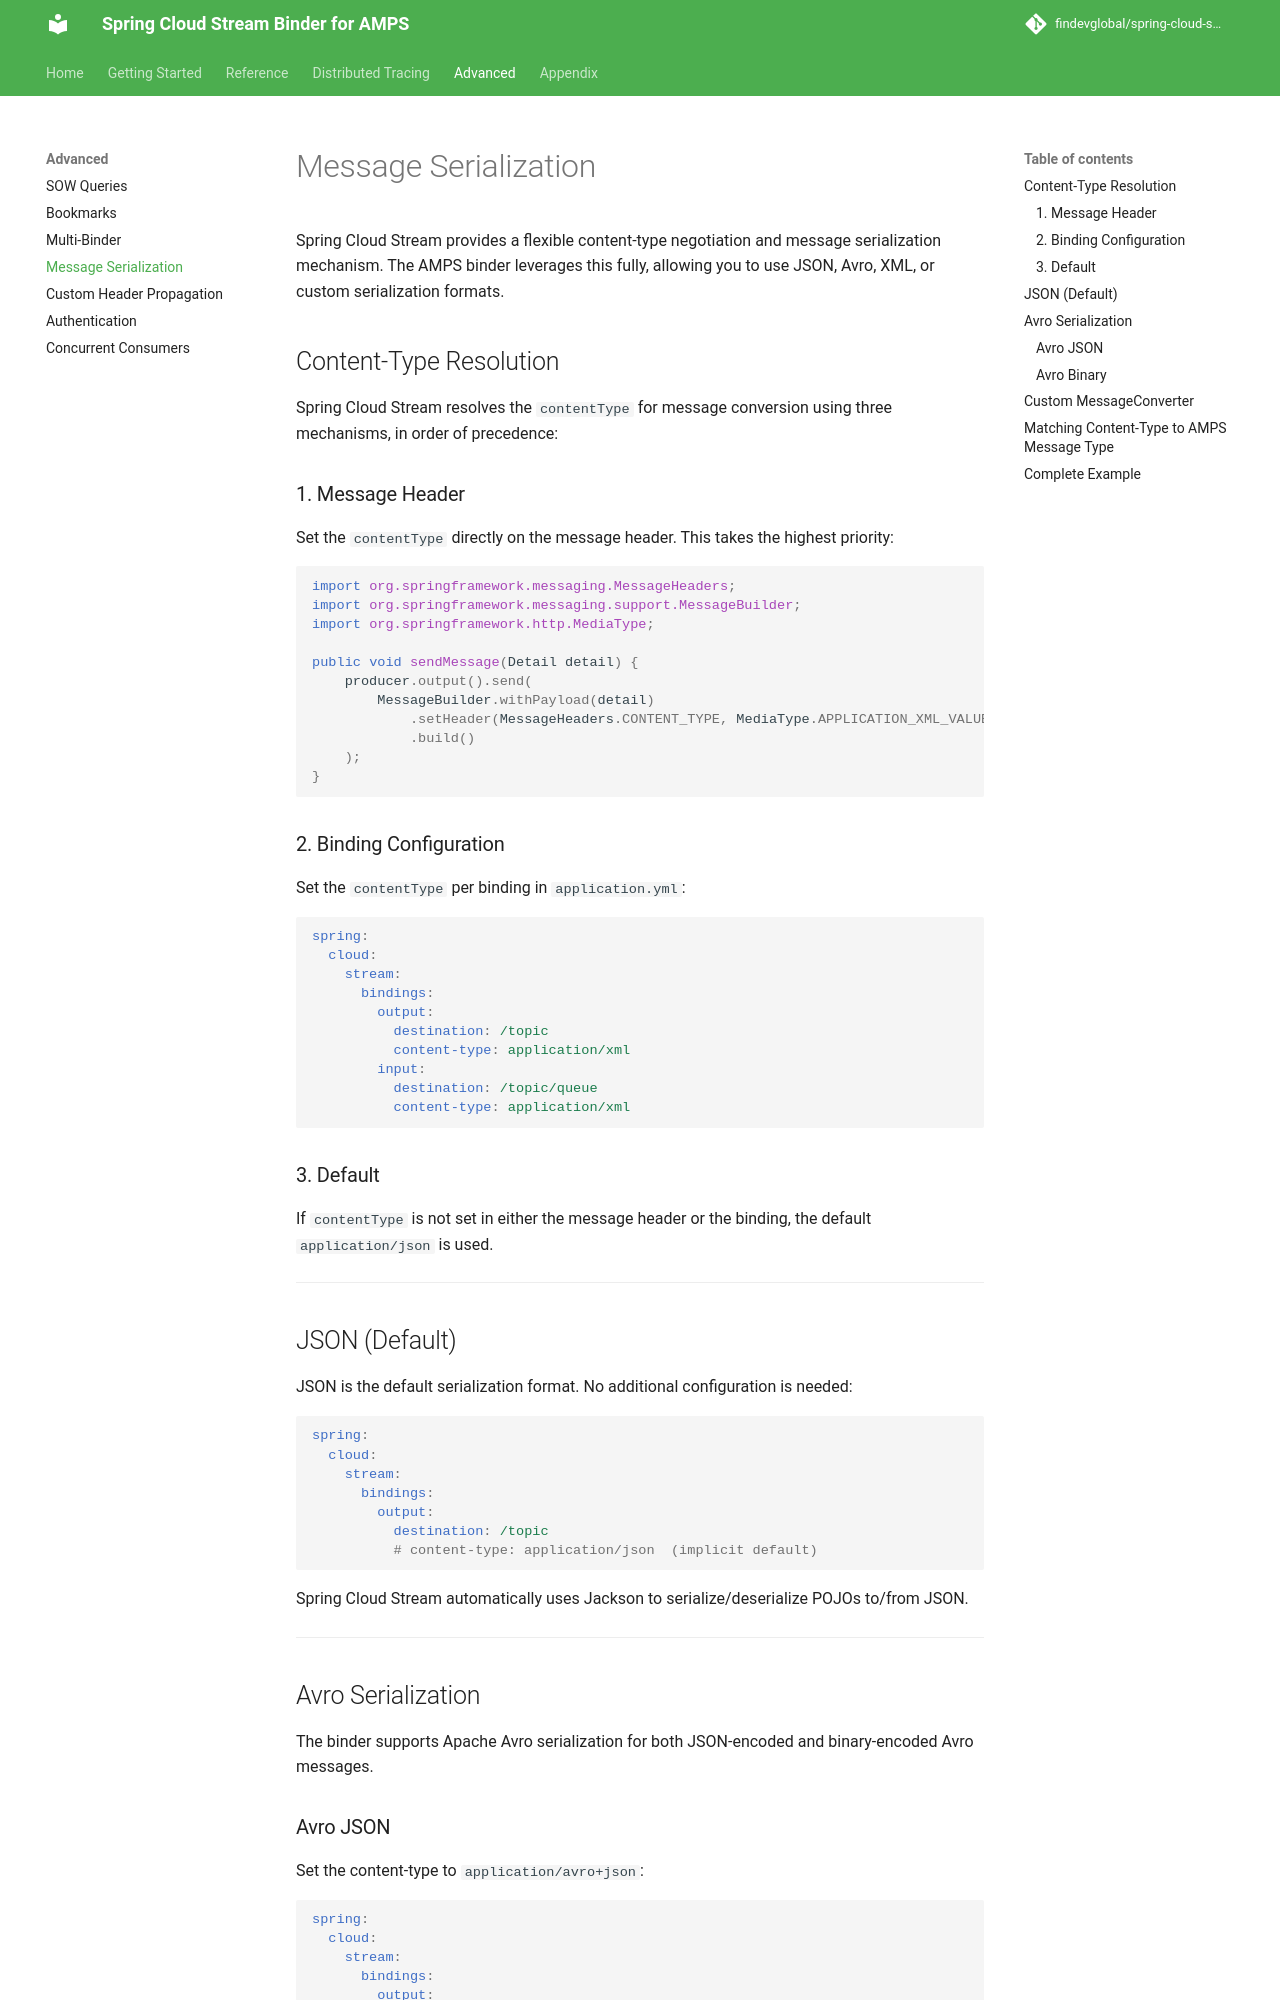

repository: FindevGlobal/spring-cloud-stream-amps · page: 1.0.0/advanced/serialization/index.html · generator: mkdocs

# Message Serialization

Spring Cloud Stream provides a flexible content-type negotiation and message serialization mechanism. The AMPS binder leverages this fully, allowing you to use JSON, Avro, XML, or custom serialization formats.

## Content-Type Resolution

Spring Cloud Stream resolves the `contentType` for message conversion using three mechanisms, in order of precedence:

### 1. Message Header

Set the `contentType` directly on the message header. This takes the highest priority:

```java
import org.springframework.messaging.MessageHeaders;
import org.springframework.messaging.support.MessageBuilder;
import org.springframework.http.MediaType;

public void sendMessage(Detail detail) {
    producer.output().send(
        MessageBuilder.withPayload(detail)
            .setHeader(MessageHeaders.CONTENT_TYPE, MediaType.APPLICATION_XML_VALUE)
            .build()
    );
}
```

### 2. Binding Configuration

Set the `contentType` per binding in `application.yml`:

```yaml
spring:
  cloud:
    stream:
      bindings:
        output:
          destination: /topic
          content-type: application/xml
        input:
          destination: /topic/queue
          content-type: application/xml
```

### 3. Default

If `contentType` is not set in either the message header or the binding, the default `application/json` is used.

---

## JSON (Default)

JSON is the default serialization format. No additional configuration is needed:

```yaml
spring:
  cloud:
    stream:
      bindings:
        output:
          destination: /topic
          # content-type: application/json  (implicit default)
```

Spring Cloud Stream automatically uses Jackson to serialize/deserialize POJOs to/from JSON.

---

## Avro Serialization

The binder supports Apache Avro serialization for both JSON-encoded and binary-encoded Avro messages.

### Avro JSON

Set the content-type to `application/avro+json`:

```yaml
spring:
  cloud:
    stream:
      bindings:
        output:
          destination: /topic
          content-type: application/avro+json
        input:
          destination: /topic/queue
          content-type: application/avro+json
```
